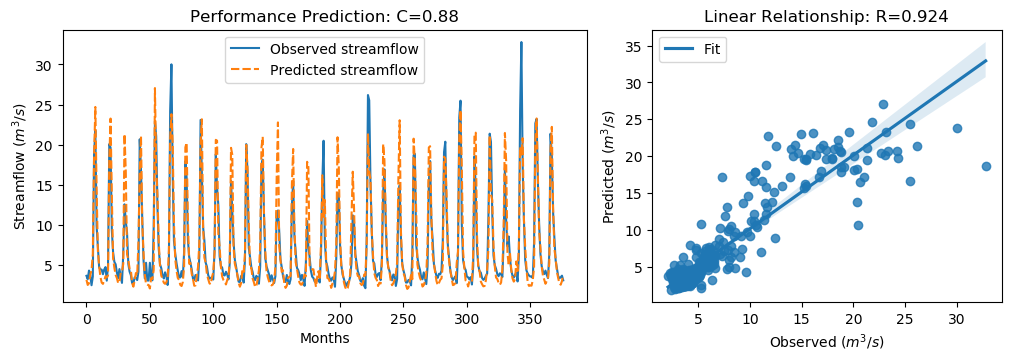

Source data for this figure (header and first rows):
y_true, y_pred, y_true_scaled, y_pred_scaled
3.63, 3.13, -0.5645, -0.6357
3.21, 2.493, -0.6243, -0.7262
4.29, 2.702, -0.4707, -0.6965
3.67, 3.747, -0.5589, -0.5479
2.46, 4.327, -0.7309, -0.4654
3.54, 6.358, -0.5773, -0.1767
18.82, 18.49, 1.595, 1.548
21.76, 24.69, 2.013, 2.43
9.83, 14.56, 0.3169, 0.9896
7.16, 6.775, -0.06268, -0.1175
4.67, 4.828, -0.4167, -0.3942
4.44, 3.504, -0.4494, -0.5825
4.4, 2.786, -0.4551, -0.6846
3.83, 2.627, -0.5361, -0.7071
4.42, 3.025, -0.4522, -0.6505
4.72, 3.579, -0.4096, -0.5717
3.03, 3.411, -0.6499, -0.5958
4.87, 3.683, -0.3883, -0.557
20.07, 18.09, 1.773, 1.491
19.62, 23.25, 1.709, 2.225
9.33, 13.68, 0.2458, 0.8649
6.56, 5.833, -0.148, -0.2513
5.37, 4.631, -0.3172, -0.4222
5.07, 3.749, -0.3598, -0.5476
4.02, 3.355, -0.5091, -0.6037
3.34, 2.72, -0.6058, -0.6939
4.47, 2.836, -0.4451, -0.6774
3.61, 4.015, -0.5674, -0.5098
2.75, 4.124, -0.6897, -0.4943
6.28, 5.115, -0.1878, -0.3534
12.55, 21.31, 0.7036, 1.95
10.44, 16.68, 0.4036, 1.292
9.01, 6.318, 0.2003, -0.1824
5.12, 5.635, -0.3527, -0.2795
4.16, 4.535, -0.4892, -0.4359
3.72, 4.368, -0.5518, -0.4596
2.73, 2.72, -0.6925, -0.694
2.73, 2.279, -0.6925, -0.7567
3.43, 3.057, -0.593, -0.6461
3.4, 3.983, -0.5972, -0.5143
3.1, 3.682, -0.6399, -0.5571
4.17, 7.897, -0.4878, 0.04208
20.66, 16.43, 1.857, 1.255
16.78, 21.08, 1.305, 1.916
10.67, 10.33, 0.4363, 0.3875
5.59, 6.492, -0.2859, -0.1577
3.31, 3.795, -0.61, -0.5411
5.26, 2.575, -0.3328, -0.7146
3.05, 2.511, -0.647, -0.7237
3.04, 2.5, -0.6484, -0.7251
5.26, 2.054, -0.3328, -0.7886
3.41, 3.329, -0.5958, -0.6074
3.07, 3.237, -0.6442, -0.6205
9.62, 4.345, 0.2871, -0.463
22.89, 27.05, 2.174, 2.766
21.04, 17.18, 1.911, 1.362
12.14, 13.73, 0.6453, 0.8711
7.0, 7.801, -0.08543, 0.02845
5.08, 4.835, -0.3584, -0.3933
4.58, 3.659, -0.4295, -0.5604
... 317 more rows
